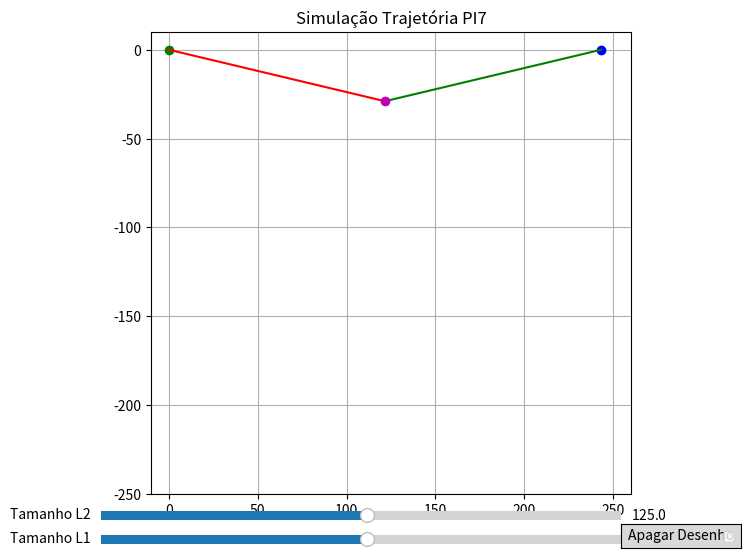

This figure's Python source:
import numpy as np
import matplotlib.pyplot as plt
from matplotlib.widgets import Slider, Button

# Função para calcular a interseção das duas circunferências
def calcular_interseccao(A, B, r1, r2):
    # Distância entre A e B
    d = np.linalg.norm(B - A)

    # Caso as circunferências se toquem
    if d > r1 + r2 or d < abs(r1 - r2):
        return None  # Não há interseção
    
    # Ponto de interseção (considerando uma solução simplificada)
    a = (r1**2 - r2**2 + d**2) / (2 * d)
    h = np.sqrt(r1**2 - a**2)
    
    # Ponto C (única interseção simplificada)
    Px = A[0] + a * (B[0] - A[0]) / d
    Py = A[1] + a * (B[1] - A[1]) / d
    
    # O ponto de interseção será perpendiculamente ao segmento AB
    Cx = Px + h * (B[1] - A[1]) / d
    Cy = Py - h * (B[0] - A[0]) / d
    
    return np.array([Cx, Cy])

# Função de atualização do gráfico com base nos sliders
def update(val):
    r1 = slider_r1.val
    r2 = slider_r2.val
    
    C = calcular_interseccao(A, B, r1, r2)
    
    if C is not None:
        Cx, Cy = C
        # Adicionando o ponto C à lista de rastros
        rastros.append([Cx, Cy])
        
        # Atualizando a posição do ponto C
        ponto_C.set_data([Cx], [Cy])  # Passando como lista

        # Atualizando os segmentos AC e BC
        linha_AC.set_data([A[0], Cx], [A[1], Cy])
        linha_BC.set_data([B[0], Cx], [B[1], Cy])
        
        # Atualizando o rastro
        rastros_linha.set_data(*zip(*rastros))  # Convertendo a lista de rastros para x e y
        
        # Atualizando o gráfico
        fig.canvas.draw_idle()

# Função para apagar o desenho
def apagar_desenho(event):
    # Limpar os rastros
    rastros.clear()
    
    # Limpar o ponto C
    ponto_C.set_data([], [])
    
    # Limpar os segmentos
    linha_AC.set_data([], [])
    linha_BC.set_data([], [])
    
    # Limpar a linha do rastro
    rastros_linha.set_data([], [])
    
    # Atualizando o gráfico
    fig.canvas.draw_idle()

# Definindo os pontos A e B
A = np.array([0, 0])
B = np.array([243.2, 0])

# Inicializando a figura e os eixos
fig, ax = plt.subplots(figsize=(8, 6))
ax.set_xlim(-10, 260)
ax.set_ylim(-250, 10)
ax.set_aspect('equal', 'box')
ax.set_title("Simulação Trajetória PI7")

# Adicionando a grade ao gráfico
ax.grid(True)

# Plotando os pontos A e B
ax.plot(A[0], A[1], 'go', label='A')
ax.plot(B[0], B[1], 'bo', label='B')

# Inicializando os segmentos AC e BC
linha_AC, = ax.plot([], [], 'r-', label='Segmento AC')
linha_BC, = ax.plot([], [], 'g-', label='Segmento BC')

# Inicializando o ponto C
ponto_C, = ax.plot([], [], 'mo', label='Ponto C')

# Inicializando a linha do rastro
rastros_linha, = ax.plot([], [], 'b--', label='Rastro de C')

# Lista para armazenar os rastros
rastros = []

# Adicionando os sliders para r1 e r2
ax_r1 = plt.axes([0.15, 0.02, 0.65, 0.03], facecolor='lightgoldenrodyellow')
slider_r1 = Slider(ax_r1, 'Tamanho L1', 1.0, 243.2, valinit=125.0)
slider_r1.on_changed(update)

ax_r2 = plt.axes([0.15, 0.06, 0.65, 0.03], facecolor='lightgoldenrodyellow')
slider_r2 = Slider(ax_r2, 'Tamanho L2', 1.0, 243.2, valinit=125.0)
slider_r2.on_changed(update)

# Adicionando o botão para apagar o desenho
ax_apagar = plt.axes([0.8, 0.02, 0.15, 0.04])  # Ajustando a posição do botão
botao_apagar = Button(ax_apagar, 'Apagar Desenho')
botao_apagar.on_clicked(apagar_desenho)

# Chamando a função de atualização inicial para definir C, AC e BC
update(None)

# Exibindo o gráfico
plt.legend()
plt.show()
